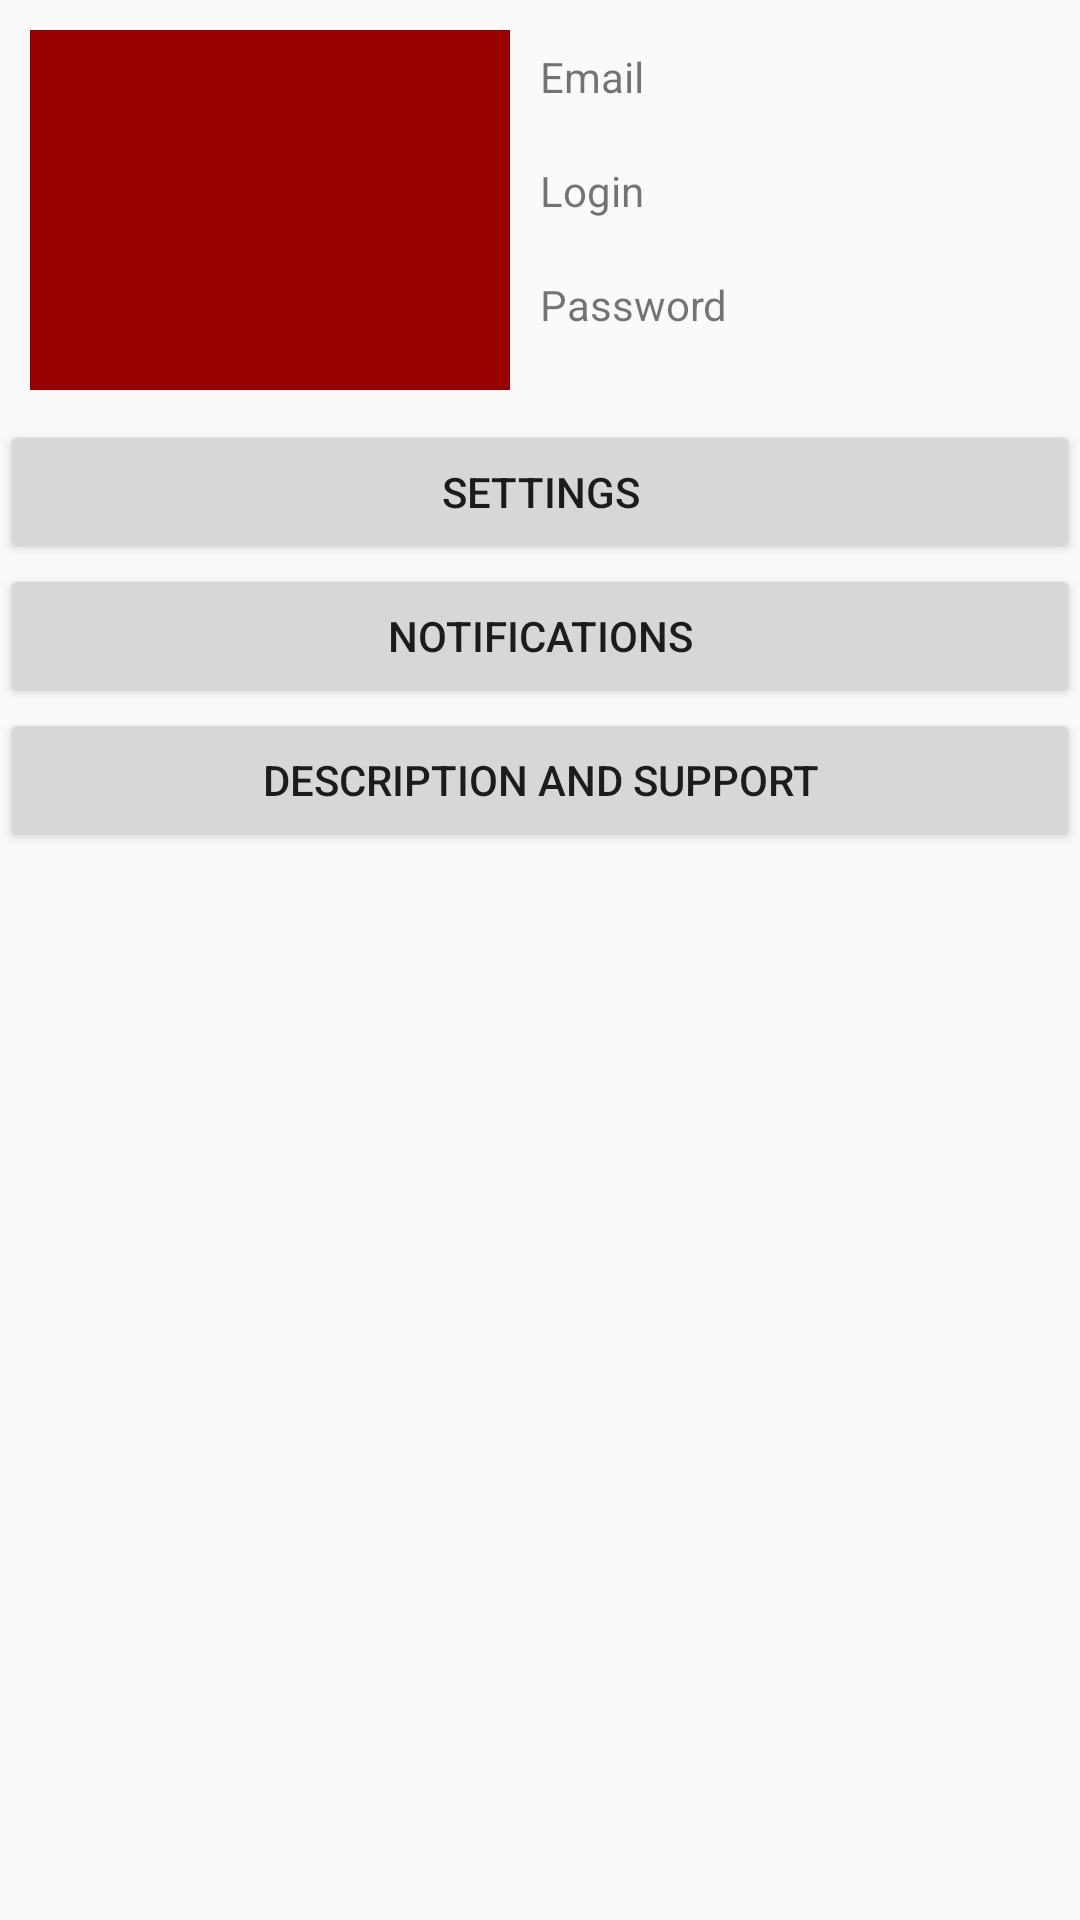

This screen was rendered from an Android layout file. Write that file and the resources it references.
<!-- AndroidManifest.xml: application theme AppTheme -->
<!-- res/layout/activity_profile.xml -->
<?xml version="1.0" encoding="utf-8"?>
<RelativeLayout
    xmlns:android="http://schemas.android.com/apk/res/android"
    android:layout_width="match_parent"
    android:layout_height="match_parent">

    <ImageView
        android:id="@+id/pr_photo"
        android:layout_width="160dp"
        android:layout_height="120dp"
        android:layout_margin="10dp"
        android:background="#900" />

    <LinearLayout
        android:id="@+id/pr_info"
        android:layout_width="match_parent"
        android:layout_height="wrap_content"
        android:orientation="vertical"
        android:layout_toEndOf="@+id/pr_photo"
        android:layout_marginTop="16dp"
        android:layout_marginEnd="10dp">

        <TextView
            android:layout_width="match_parent"
            android:layout_height="wrap_content"
            android:text="@string/au_email_text" />

        <TextView
            android:id="@+id/pr_email"
            android:layout_width="match_parent"
            android:layout_height="wrap_content"/>

        <TextView
            android:layout_width="match_parent"
            android:layout_height="wrap_content"
            android:text="@string/reg_login_text" />

        <TextView
            android:id="@+id/pr_login"
            android:layout_width="match_parent"
            android:layout_height="wrap_content"/>

        <TextView
            android:layout_width="match_parent"
            android:layout_height="wrap_content"
            android:text="@string/au_password_text"/>

        <TextView
            android:id="@+id/pr_password"
            android:layout_width="match_parent"
            android:layout_height="wrap_content"/>

    </LinearLayout>

    <LinearLayout
        android:id="@+id/pr_settings"
        android:layout_width="match_parent"
        android:layout_height="wrap_content"
        android:orientation="vertical"
        android:layout_below="@+id/pr_photo">

        <Button
            android:id="@+id/pr_settings_btn"
            android:layout_width="match_parent"
            android:layout_height="wrap_content"
            android:text="@string/pr_settings_btn_text"/>

        <Button
            android:id="@+id/pr_notifications_btn"
            android:layout_width="match_parent"
            android:layout_height="wrap_content"
            android:text="@string/pr_notifications_btn_text"/>

        <Button
            android:id="@+id/pr_descriptionandsupport_btn"
            android:layout_width="match_parent"
            android:layout_height="wrap_content"
            android:text="@string/pr_descriptionandsupport_btn_text"/>


    </LinearLayout>

</RelativeLayout>
<!-- resources referenced by this layout -->
<resources>
  <string name="au_email_text">Email</string>
  <string name="au_password_text">Password</string>
  <string name="pr_descriptionandsupport_btn_text">Description and support</string>
  <string name="pr_notifications_btn_text">Notifications</string>
  <string name="pr_settings_btn_text">Settings</string>
  <string name="reg_login_text">Login</string>
  <style name="AppTheme" parent="Theme.AppCompat.DayNight">
          
          <item name="colorPrimary">@color/colorPrimary</item>
          <item name="colorPrimaryDark">@color/colorPrimaryDark</item>
          <item name="colorAccent">@color/colorAccent</item>
      </style>
  <color name="colorPrimary">#8B0000</color>
  <color name="colorPrimaryDark">#696969</color>
  <color name="colorAccent">#8B0000</color>
</resources>
